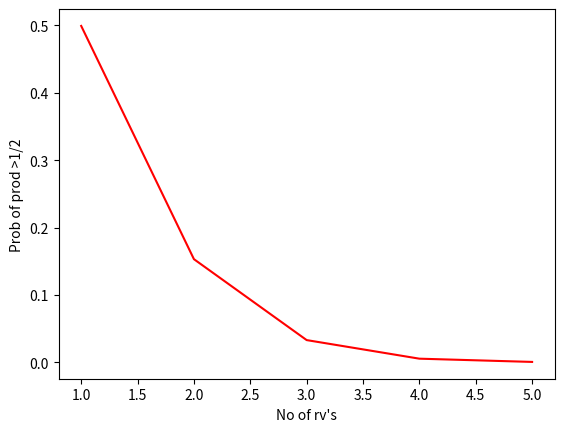

Generate this figure with matplotlib:
import numpy as np
import matplotlib.pyplot as plt
def uni_rv(trials=1000000,no_of_rv=2):
  output=np.random.uniform(0,1,size=(trials,no_of_rv))
  product = np.prod(output, axis=1)
  fav_output = np.where(product > 0.5, 1, 0)
  return np.sum(fav_output)/trials
no_of_rv=np.arange(1,6)
prob=[uni_rv(no_of_rv=i) for i in no_of_rv]
plt.plot(no_of_rv,prob,color='red')

plt.xlabel("No of rv's")
plt.ylabel("Prob of prod >1/2")
plt.show()
